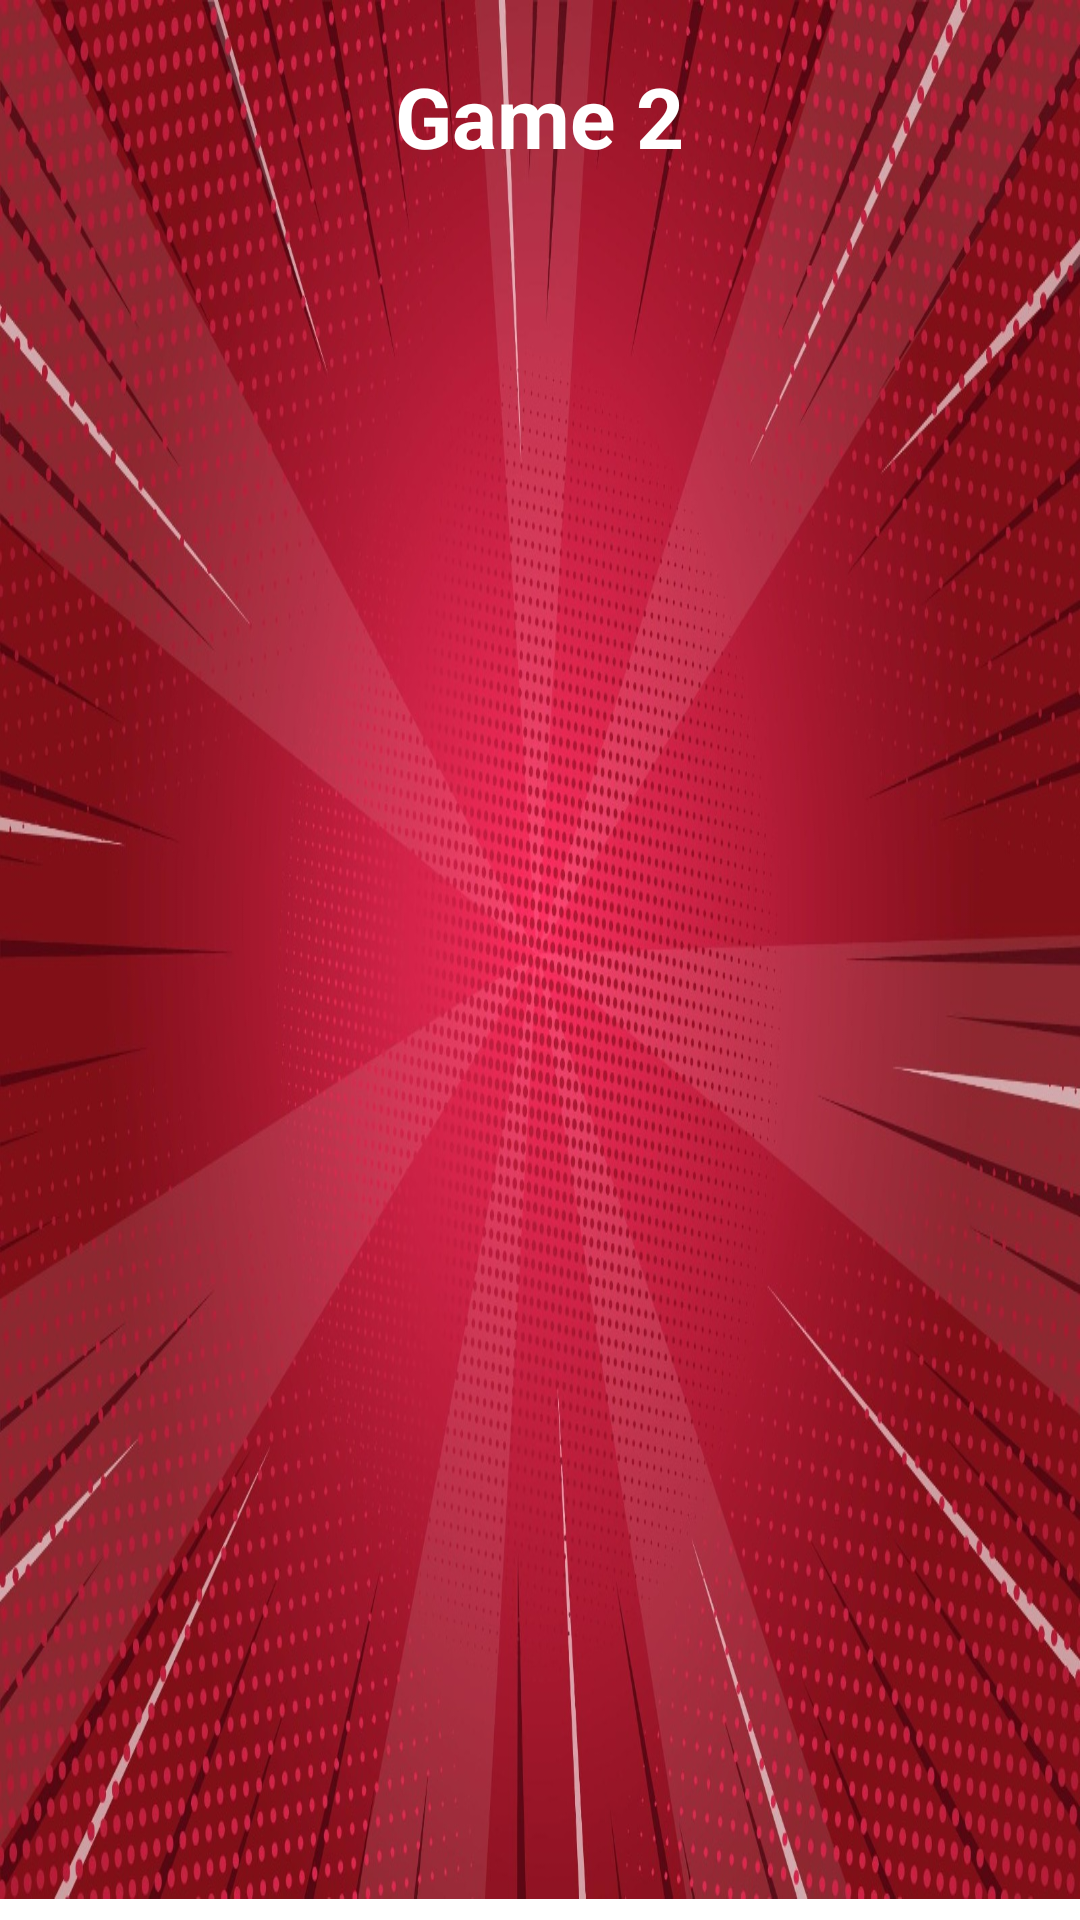

Produce the Android XML layout that renders to this screen, including the resource entries it uses.
<!-- AndroidManifest.xml: application theme Theme.BLEJetpackCompose -->
<!-- res/layout/activity_test7.xml -->
<?xml version="1.0" encoding="utf-8"?>
<layout xmlns:android="http://schemas.android.com/apk/res/android"
    xmlns:app="http://schemas.android.com/apk/res-auto"
    xmlns:tools="http://schemas.android.com/tools">

    <data />
    <androidx.constraintlayout.widget.ConstraintLayout
        android:layout_width="match_parent"
        android:layout_height="match_parent"
        tools:context=".test7">

        <LinearLayout
            android:layout_width="match_parent"
            android:layout_height="0dp"
            android:orientation="vertical"
            android:background="@drawable/game_bg2"
            app:layout_constraintTop_toTopOf="parent"
            app:layout_constraintBottom_toTopOf="@+id/selectedDevicesButton">

            <TextView
                android:id="@+id/titleText"
                android:layout_width="wrap_content"
                android:layout_height="wrap_content"
                android:text="Game 2"
                android:layout_gravity="center"
                android:textSize="28sp"
                android:layout_marginTop="20dp"
                android:textStyle="bold"
                android:textColor="@android:color/white" />

            <androidx.appcompat.widget.SearchView
                android:id="@+id/searchBar"
                android:layout_width="match_parent"
                android:layout_height="wrap_content"
                android:queryHint="Search devices"
                android:iconifiedByDefault="false"
                style="@style/SearchViewTheme"
                android:layout_marginBottom="30dp"
                android:background="?attr/colorOnBackground" />

            <androidx.recyclerview.widget.RecyclerView
                android:id="@+id/scanResultsRecyclerView"
                android:layout_width="match_parent"
                android:layout_height="0dp"
                android:layout_weight="1"
                tools:listitem="@layout/row_scan_result" />

            <TextView
                android:id="@+id/deviceNotFound"
                android:layout_width="wrap_content"
                android:layout_height="wrap_content"
                android:layout_gravity="center"
                android:text="Device not found"
                android:textColor="@android:color/holo_red_dark"
                android:textSize="18sp"
                android:visibility="gone" />

        </LinearLayout>

        <Button
            android:id="@+id/selectedDevicesButton"
            android:layout_width="match_parent"
            android:layout_height="wrap_content"
            android:background="@color/st_pink"
            android:text="Start Game"
            android:textColor="@android:color/white"
            app:layout_constraintBottom_toBottomOf="parent"
            app:layout_constraintStart_toStartOf="parent"
            app:layout_constraintEnd_toEndOf="parent" />
    </androidx.constraintlayout.widget.ConstraintLayout>
</layout>
<!-- res/layout/row_scan_result.xml (included above) -->
<?xml version="1.0" encoding="utf-8"?>
<layout xmlns:android="http://schemas.android.com/apk/res/android"
    xmlns:app="http://schemas.android.com/apk/res-auto"
    xmlns:tools="http://schemas.android.com/tools">

    <data />

    <androidx.constraintlayout.widget.ConstraintLayout
        android:layout_width="match_parent"
        android:layout_height="wrap_content"
        android:paddingVertical="8dp"
        android:paddingEnd="8dp"
        android:background="?attr/colorOnBackground"
        tools:ignore="RtlSymmetry">

        <ImageView
            android:id="@+id/bluetoothIcon"
            android:layout_width="50dp"
            android:layout_height="50dp"
            android:src="@drawable/touch"
            app:layout_constraintStart_toStartOf="parent"
            app:layout_constraintTop_toTopOf="parent"
            app:layout_constraintBottom_toBottomOf="parent"
            android:contentDescription="@string/bluetooth_icon" />

        <TextView
            android:id="@+id/deviceName"
            android:layout_width="wrap_content"
            android:layout_height="wrap_content"
            android:textSize="18sp"
            android:textStyle="bold"
            app:layout_constraintTop_toTopOf="parent"
            app:layout_constraintStart_toEndOf="@id/bluetoothIcon"
            tools:text="Device Name" />

        <TextView
            android:id="@+id/macAddress"
            android:layout_width="wrap_content"
            android:layout_height="wrap_content"
            android:textSize="14sp"
            app:layout_constraintTop_toBottomOf="@id/deviceName"
            app:layout_constraintStart_toEndOf="@id/bluetoothIcon"
            tools:text="XX:XX:XX:XX:XX" />

        <TextView
            android:id="@+id/signal_strength"
            android:layout_width="wrap_content"
            android:layout_height="wrap_content"
            android:minWidth="65dp"
            android:textSize="14sp"
            app:layout_constraintTop_toBottomOf="@+id/macAddress"
            app:layout_constraintStart_toEndOf="@+id/bluetoothIcon"
            tools:text="-100 dBm" />




















    </androidx.constraintlayout.widget.ConstraintLayout>
</layout>
<!-- resources referenced by this layout -->
<resources>
  <!-- drawable game_bg2: jpg bitmap (drawable, 322138 bytes) -->
  <style name="SearchViewTheme" parent="Widget.AppCompat.SearchView">
          <item name="queryHint">Search devices</item>
          <item name="android:textColorHint">@color/white</item>
      </style>
  <color name="white">#FFFFFF</color>
</resources>
